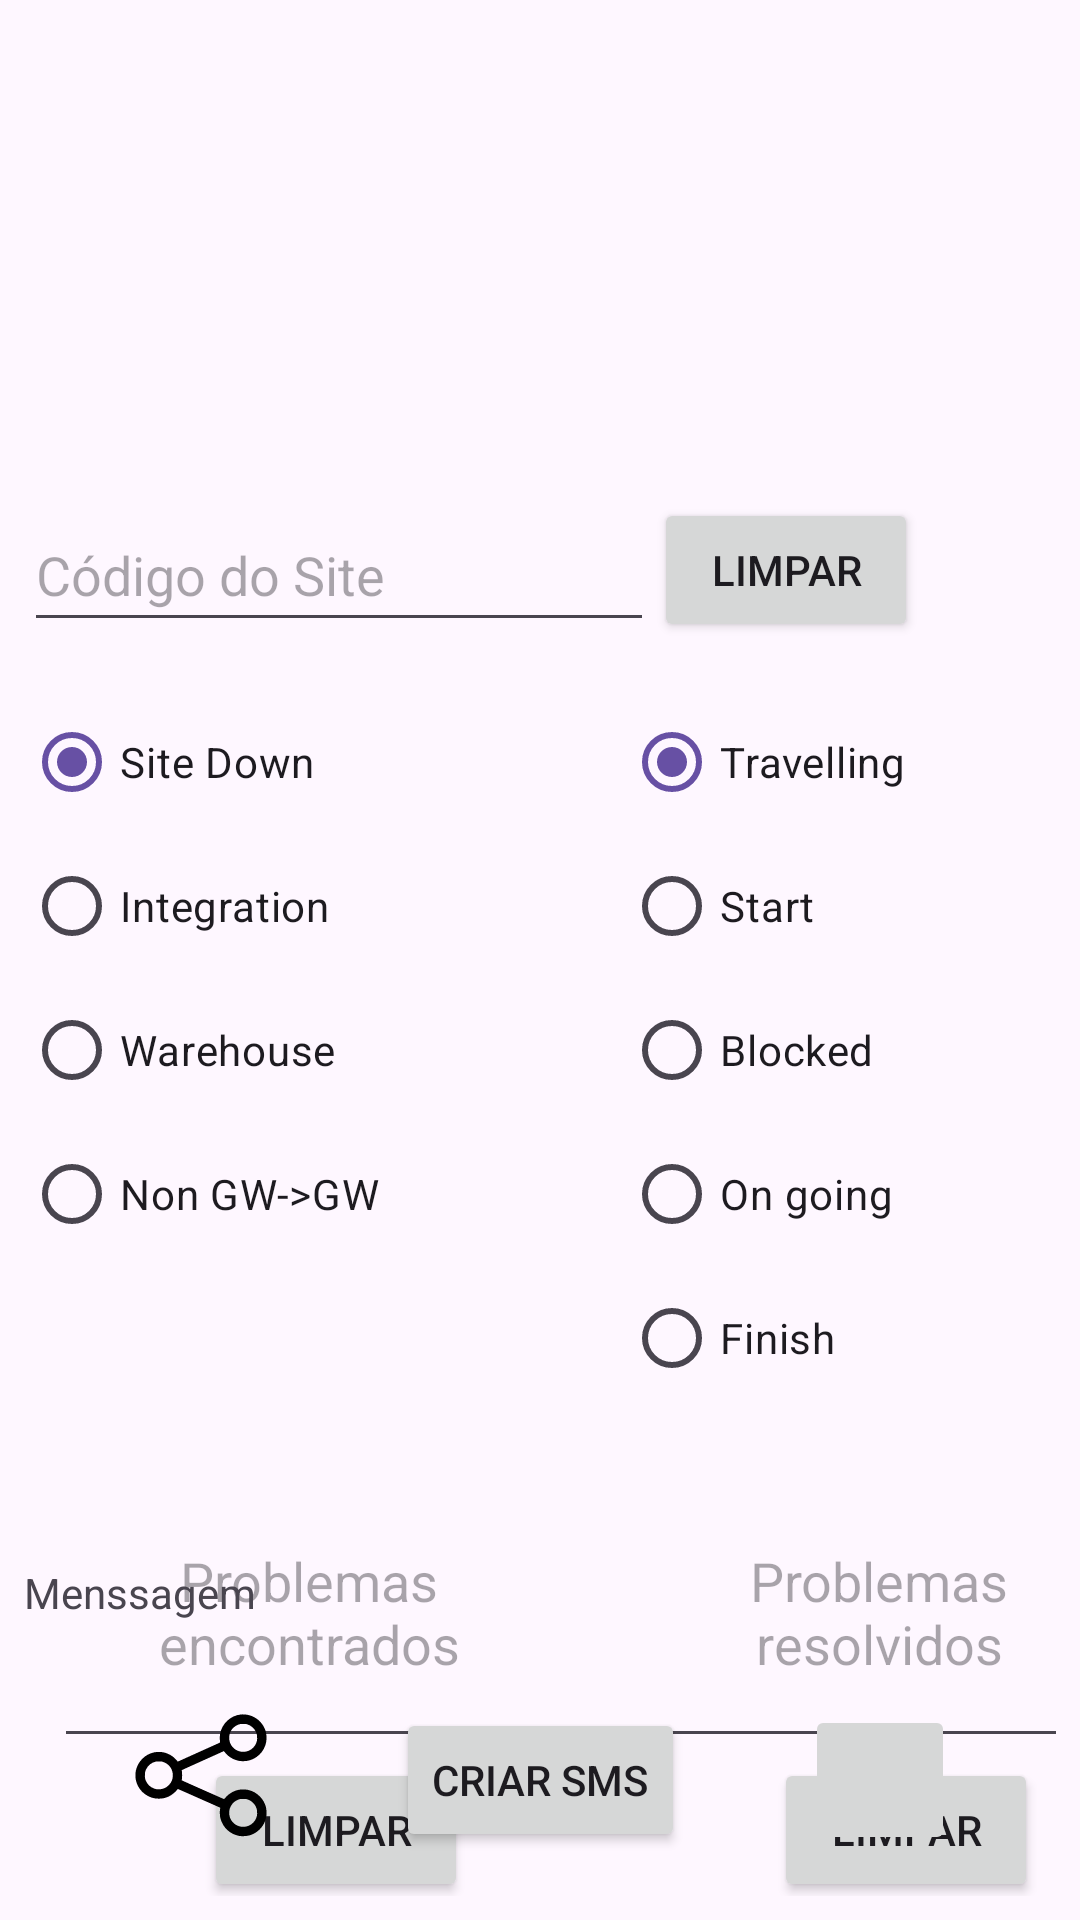

Android layout source for this screen:
<!-- AndroidManifest.xml: application theme Theme.DIGI -->
<!-- res/layout/activity_main_original.xml -->
<?xml version="1.0" encoding="utf-8"?>
<androidx.constraintlayout.widget.ConstraintLayout xmlns:android="http://schemas.android.com/apk/res/android"
    xmlns:app="http://schemas.android.com/apk/res-auto"
    xmlns:tools="http://schemas.android.com/tools"
    android:id="@+id/main"
    android:layout_width="match_parent"
    android:layout_height="match_parent"
    android:padding="8dp"
    android:scrollbarAlwaysDrawVerticalTrack="true"
    tools:context=".MainActivity">

    <ImageView
        android:id="@+id/imageView"
        android:layout_width="match_parent"
        android:layout_height="150dp"
        app:layout_constraintStart_toStartOf="parent"
        app:layout_constraintTop_toTopOf="parent"
        app:srcCompat="@drawable/digi_label_vec" />

    <EditText
        android:id="@+id/text_box_site_code_main"
        android:layout_width="wrap_content"
        android:layout_height="48dp"
        android:layout_marginTop="8dp"
        android:ems="10"
        android:hint="Código do Site"
        android:inputType="text"
        app:layout_constraintStart_toStartOf="parent"
        app:layout_constraintTop_toBottomOf="@+id/imageView" />

    <Button
        android:id="@+id/btn_site_code_clear_main"
        android:layout_width="wrap_content"
        android:layout_height="wrap_content"
        android:text="Limpar"
        app:layout_constraintBottom_toBottomOf="@+id/text_box_site_code_main"
        app:layout_constraintStart_toEndOf="@+id/text_box_site_code_main"
        app:layout_constraintTop_toTopOf="@+id/text_box_site_code_main"
        app:layout_constraintVertical_bias="1.0" />

    <RadioGroup
        android:id="@+id/radio_group_status"
        android:layout_width="wrap_content"
        android:layout_height="wrap_content"
        android:layout_marginStart="200dp"
        android:layout_marginTop="16dp"
        android:checkedButton="@id/radio_btn_travelling"
        app:layout_constraintStart_toStartOf="parent"
        app:layout_constraintTop_toBottomOf="@+id/text_box_site_code_main">

        <RadioButton
            android:id="@+id/radio_btn_travelling"
            android:layout_width="100dp"
            android:layout_height="wrap_content"
            android:layout_marginStart="0dp"
            android:layout_marginTop="0dp"
            android:text="Travelling" />

        <RadioButton
            android:id="@+id/radio_btn_start"
            android:layout_width="100dp"
            android:layout_height="wrap_content"
            android:layout_marginStart="0dp"
            android:layout_marginTop="0dp"
            android:text="Start" />

        <RadioButton
            android:id="@+id/radio_btn_blocked"
            android:layout_width="100dp"
            android:layout_height="wrap_content"
            android:layout_marginStart="0dp"
            android:layout_marginTop="0dp"
            android:text="Blocked" />

        <RadioButton
            android:id="@+id/radio_btn_ongoing"
            android:layout_width="100dp"
            android:layout_height="wrap_content"
            android:layout_marginStart="0dp"
            android:layout_marginTop="0dp"
            android:text="On going" />

        <RadioButton
            android:id="@+id/radio_btn_finish"
            android:layout_width="100dp"
            android:layout_height="wrap_content"
            android:layout_marginStart="0dp"
            android:layout_marginTop="0dp"
            android:text="Finish" />

    </RadioGroup>


    <RadioGroup
        android:id="@+id/radio_group_task"
        android:layout_width="wrap_content"
        android:layout_height="wrap_content"
        android:layout_marginTop="16dp"
        android:checkedButton="@id/radio_btn_site_down"
        app:layout_constraintStart_toStartOf="parent"
        app:layout_constraintTop_toBottomOf="@+id/text_box_site_code_main">

        <RadioButton
            android:id="@+id/radio_btn_site_down"
            android:layout_width="wrap_content"
            android:layout_height="wrap_content"
            android:text="Site Down" />

        <RadioButton
            android:id="@+id/radio_btn_integration"
            android:layout_width="wrap_content"
            android:layout_height="wrap_content"
            android:text="Integration " />

        <RadioButton
            android:id="@+id/radio_btn_warehouse"
            android:layout_width="wrap_content"
            android:layout_height="wrap_content"
            android:text="Warehouse" />

        <RadioButton
            android:id="@+id/radio_btn_non_gw_gw"
            android:layout_width="wrap_content"
            android:layout_height="wrap_content"
            android:text="Non GW->GW" />
    </RadioGroup>

    <FrameLayout
        android:id="@+id/layout_finish"
        android:layout_width="wrap_content"
        android:layout_height="wrap_content"
        android:layout_marginTop="16dp"
        android:visibility="visible"
        app:layout_constraintStart_toStartOf="parent"
        app:layout_constraintTop_toBottomOf="@+id/radio_group_status">

        <EditText
            android:id="@+id/text_box_trouble_founded_main"
            android:layout_width="170dp"
            android:layout_height="100dp"
            android:layout_marginStart="10dp"
            android:layout_marginTop="0dp"
            android:ems="10"
            android:hint="Problemas encontrados"
            android:inputType="textMultiLine"
            android:textAlignment="center" />

        <Button
            android:id="@+id/btn_trouble_founded_clear_main"
            android:layout_width="wrap_content"
            android:layout_height="wrap_content"
            android:layout_marginStart="60dp"
            android:layout_marginTop="100dp"
            android:text="Limpar" />

        <EditText
            android:id="@+id/text_box_trouble_fixed"
            android:layout_width="170dp"
            android:layout_height="100dp"
            android:layout_marginStart="200dp"
            android:layout_marginTop="0dp"
            android:ems="10"
            android:hint="Problemas resolvidos"
            android:inputType="textMultiLine"
            android:textAlignment="center" />

        <Button
            android:id="@+id/btn_trouble_fixed_clear_main"
            android:layout_width="wrap_content"
            android:layout_height="wrap_content"
            android:layout_marginStart="250dp"
            android:layout_marginTop="100dp"
            android:text="Limpar" />
    </FrameLayout>

    <Button
        android:id="@+id/btn_generate_message"
        android:layout_width="wrap_content"
        android:layout_height="wrap_content"
        android:text="Criar SMS"
        app:layout_constraintBottom_toBottomOf="parent"
        app:layout_constraintEnd_toEndOf="parent"
        app:layout_constraintStart_toStartOf="parent"
        app:layout_constraintTop_toBottomOf="@+id/radio_group_task"
        app:layout_constraintVertical_bias="0.90999997" />

    <ImageButton
        android:id="@+id/imageButton2"
        android:layout_width="50dp"
        android:layout_height="50dp"
        android:layout_marginEnd="40dp"
        android:background="@drawable/share"
        app:layout_constraintBottom_toBottomOf="@+id/btn_generate_message"
        app:layout_constraintEnd_toStartOf="@+id/btn_generate_message"
        app:layout_constraintTop_toTopOf="@+id/btn_generate_message" />

    <ImageButton
        android:id="@+id/imageButton4"
        android:layout_width="50dp"
        android:layout_height="50dp"
        android:layout_marginStart="40dp"
        app:layout_constraintBottom_toBottomOf="@+id/btn_generate_message"
        app:layout_constraintStart_toEndOf="@+id/btn_generate_message"
        app:layout_constraintTop_toTopOf="@+id/btn_generate_message"
        app:srcCompat="@drawable/whatsapp_icon" />

    <TextView
        android:id="@+id/textView"
        android:layout_width="match_parent"
        android:layout_height="48dp"
        android:text="Menssagem"
        app:layout_constraintBottom_toTopOf="@+id/btn_generate_message"
        app:layout_constraintEnd_toEndOf="@+id/layout_finish"
        app:layout_constraintStart_toStartOf="@+id/layout_finish" />

</androidx.constraintlayout.widget.ConstraintLayout>
<!-- resources referenced by this layout -->
<resources>
  <!-- drawable share: vector/xml drawable (drawable, 2529 chars, omitted) -->
  <style name="Theme.DIGI" parent="Base.Theme.DIGI" />
  <style name="Base.Theme.DIGI" parent="Theme.Material3.DayNight.NoActionBar">
          
          
      </style>
</resources>
